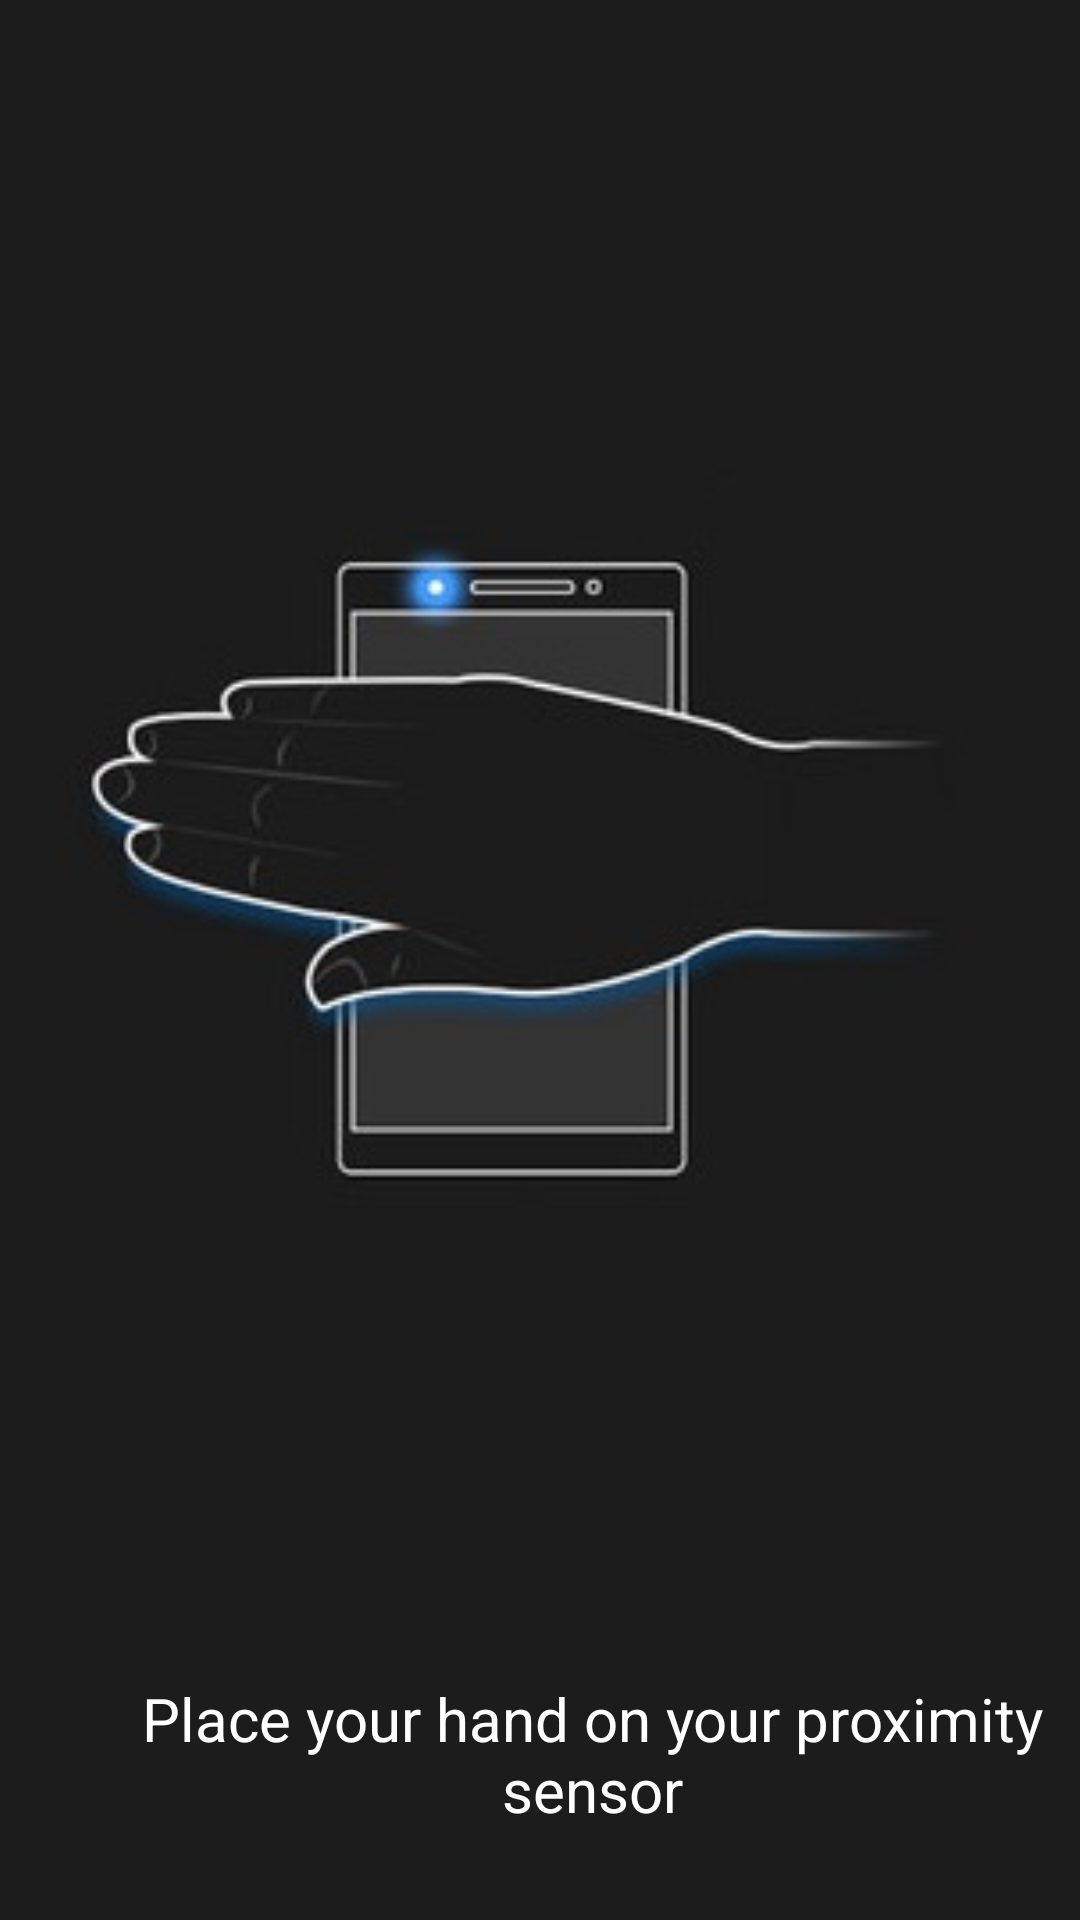

Produce the Android XML layout that renders to this screen, including the resource entries it uses.
<!-- AndroidManifest.xml: application theme AppTheme -->
<!-- res/layout/snoozeandstop.xml -->
<?xml version="1.0" encoding="utf-8"?>

<LinearLayout xmlns:android="http://schemas.android.com/apk/res/android"
    android:orientation="vertical" android:layout_width="match_parent"
    android:layout_height="match_parent"
    android:background="#1C1C1C"
    android:weightSum="1">
    <ImageView
        android:layout_width="match_parent"
        android:layout_height="450dp"
        android:src="@drawable/abcd"
        android:layout_marginBottom="0dp"
        android:layout_marginLeft="20dp"
        android:layout_marginRight="20dp"
        android:id="@+id/snoozebtn"
        android:layout_weight="1" />
    <TextView
        android:layout_width="355dp"
        android:layout_height="wrap_content"
        android:text="Place your hand on your proximity sensor"
        android:textColor="@color/white"
        android:layout_marginLeft="20dp"
        android:textAlignment="center"
        android:textSize="20dp"
        android:layout_marginBottom="30dp"
        android:layout_weight="1" />
</LinearLayout>
<!-- resources referenced by this layout -->
<resources>
  <color name="white">#FFFFFF</color>
  <!-- drawable abcd: png bitmap (drawable-mdpi, 32871 bytes) -->
  <style name="AppTheme" parent="Theme.AppCompat.Light.DarkActionBar">
          
          <item name="colorPrimary">@color/colorPrimary</item>
          <item name="colorPrimaryDark">@color/colorPrimaryDark</item>
          <item name="colorAccent">@color/colorAccent</item>
          <item name="windowActionBar">false</item>
          <item name="windowNoTitle">true</item>
      </style>
  <color name="colorPrimary">#3F51B5</color>
  <color name="colorPrimaryDark">#303F9F</color>
  <color name="colorAccent">#FF0000</color>
</resources>
